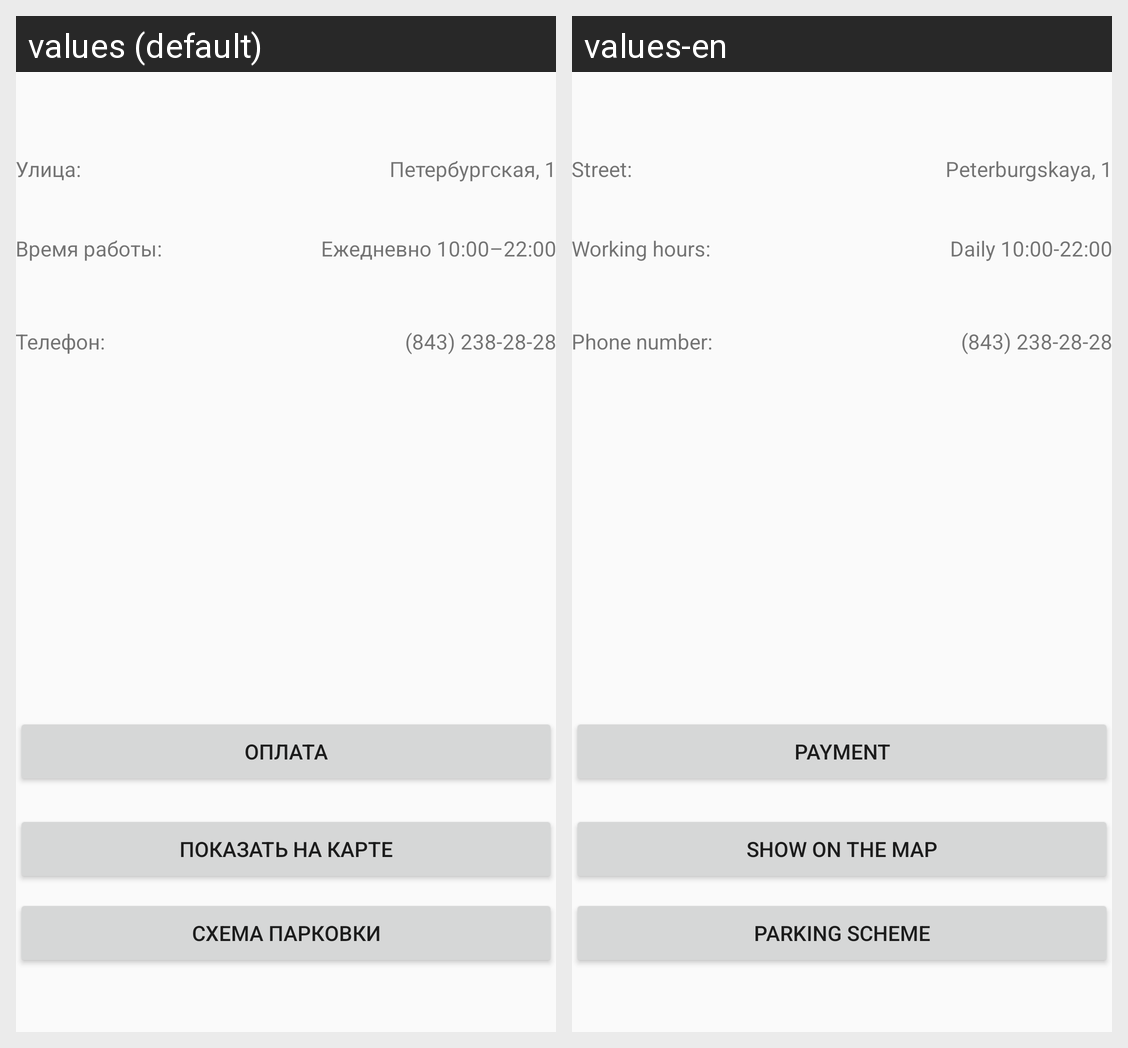

Locale-by-locale string values for the Android screen shown in this grid:
Android screen res/layout/kolco.xml rendered under 2 locales, left to right: values (default), values-en. Device: Nexus 5 (rendered at 1080×1920; each locale shown at half size, 540×960, under a caption strip naming it); theme Theme.AppCompat.Light.
Strings drawn on this screen, with the default value and each locale's value (text and hints the layout hard-codes, and strings that could not be matched under every locale, appear in the picture but are not listed):

street
  values: Улица:
  values-en: Street:

working_hours
  values: Время работы:
  values-en: Working hours:

phone
  values: Телефон:
  values-en: Phone number:

show_on_map
  values: Показать на карте
  values-en: Show on the map

scheme_of_a_parking
  values: Схема парковки
  values-en: Parking scheme

daily
  values: Ежедневно 10:00–22:00
  values-en: Daily 10:00-22:00

petersburg
  values: Петербургская, 1
  values-en: Peterburgskaya, 1

payment
  values: Оплата
  values-en: Payment
